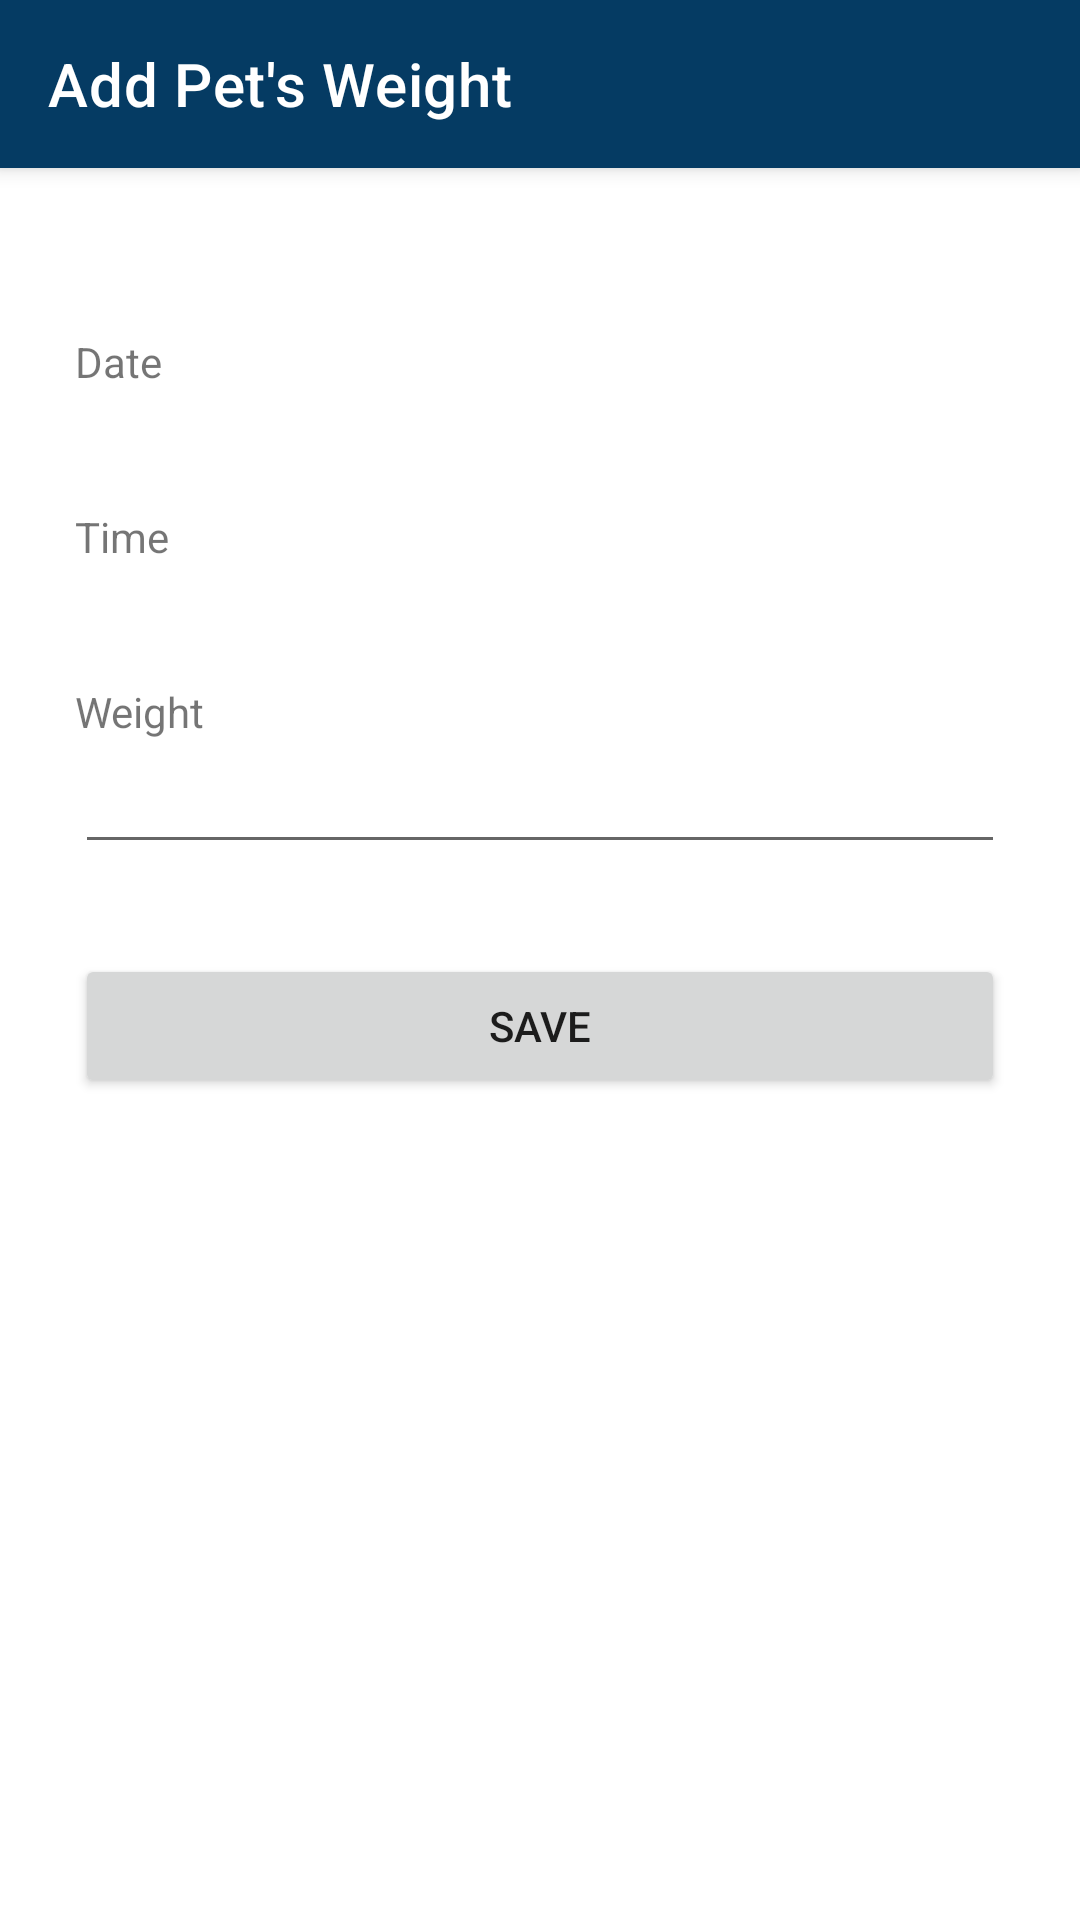

Write the Android layout XML for this screen, with the resource values it uses.
<!-- AndroidManifest.xml: application theme Theme.CarePets -->
<!-- res/layout/activity_add_weight.xml -->
<?xml version="1.0" encoding="utf-8"?>
<LinearLayout xmlns:android="http://schemas.android.com/apk/res/android"
    xmlns:app="http://schemas.android.com/apk/res-auto"
    xmlns:tools="http://schemas.android.com/tools"
    android:layout_width="match_parent"
    android:layout_height="match_parent"
    android:orientation="vertical"
    tools:context=".mainfunction.medicalbook.overview.weight.AddWeightActivity">

    <androidx.appcompat.widget.Toolbar
        android:id="@+id/tool_bar"
        android:layout_width="match_parent"
        android:layout_height="?attr/actionBarSize"
        android:elevation="4dp"
        android:theme="@style/ThemeOverlay.AppCompat.ActionBar"
        app:layout_constraintEnd_toEndOf="parent"
        app:layout_constraintStart_toStartOf="parent"
        app:layout_constraintTop_toTopOf="parent"
        app:popupTheme="@style/ThemeOverlay.AppCompat.Light"
        app:title="@string/add_weight_title"
        android:background="@color/primary"
        app:titleTextColor="@color/white"
        />
    <LinearLayout
        android:layout_width="match_parent"
        android:layout_height="wrap_content"
        android:orientation="vertical"
        android:padding="25dp"
        android:layout_marginTop="30dp">

        <TextView
            android:id="@+id/tv_date"
            android:layout_width="match_parent"
            android:layout_height="wrap_content"
            android:drawableRight="@drawable/ic_calendar"
            android:drawablePadding="10dp"
            android:text="@string/date" />

        <TextView
            android:id="@+id/edit_date"
            android:layout_width="match_parent"
            android:layout_height="wrap_content"
            android:drawablePadding="10dp"
            android:textColor="@color/black"
            android:textSize="18sp" />

        <TextView
            android:id="@+id/tv_time"
            android:layout_width="match_parent"
            android:layout_height="wrap_content"
            android:layout_marginTop="15dp"
            android:drawableRight="@drawable/ic_clock_grey"
            android:drawablePadding="10dp"
            android:text="@string/time" />

        <TextView
            android:id="@+id/edit_time"
            android:layout_width="match_parent"
            android:layout_height="wrap_content"
            android:drawablePadding="10dp"
            android:textColor="@color/black"
            android:textSize="18sp" />
        <TextView
            android:layout_marginTop="15dp"
            android:id="@+id/tv_weight"
            android:layout_width="match_parent"
            android:layout_height="wrap_content"
            android:text="@string/weight"
            />

        <EditText
            android:id="@+id/edit_weight"
            android:layout_width="match_parent"
            android:layout_height="wrap_content"
            android:inputType="numberDecimal"
            android:textColor="@color/black" />

        <Button
            android:id="@+id/btn_submit"
            android:layout_width="match_parent"
            android:layout_height="wrap_content"
            android:layout_marginTop="30dp"
            android:text="@string/submit"
            />
    </LinearLayout>


</LinearLayout>
<!-- resources referenced by this layout -->
<resources>
  <color name="black">#FF000000</color>
  <color name="primary">#053b63</color>
  <color name="white">#FFFFFFFF</color>
  <string name="add_weight_title">Add Pet\'s Weight</string>
  
      // reminder
  <string name="date">Date</string>
  <string name="submit">Save</string>
  <string name="time">Time</string>
  <string name="weight">Weight</string>
  <style name="Theme.CarePets" parent="Theme.MaterialComponents.DayNight.NoActionBar">
          
          <item name="colorPrimary">@color/purple_500</item>
          <item name="colorPrimaryVariant">#01B6A5</item>
          <item name="colorOnPrimary">@color/white</item>
          
          <item name="colorSecondary">@color/teal_200</item>
          <item name="colorSecondaryVariant">@color/teal_700</item>
          <item name="colorOnSecondary">@color/black</item>
          
          <item name="android:statusBarColor">?attr/colorPrimaryVariant</item>
          
      </style>
  <color name="purple_500">#FF6200EE</color>
  <color name="teal_200">#FF03DAC5</color>
  <color name="teal_700">#FF018786</color>
</resources>
